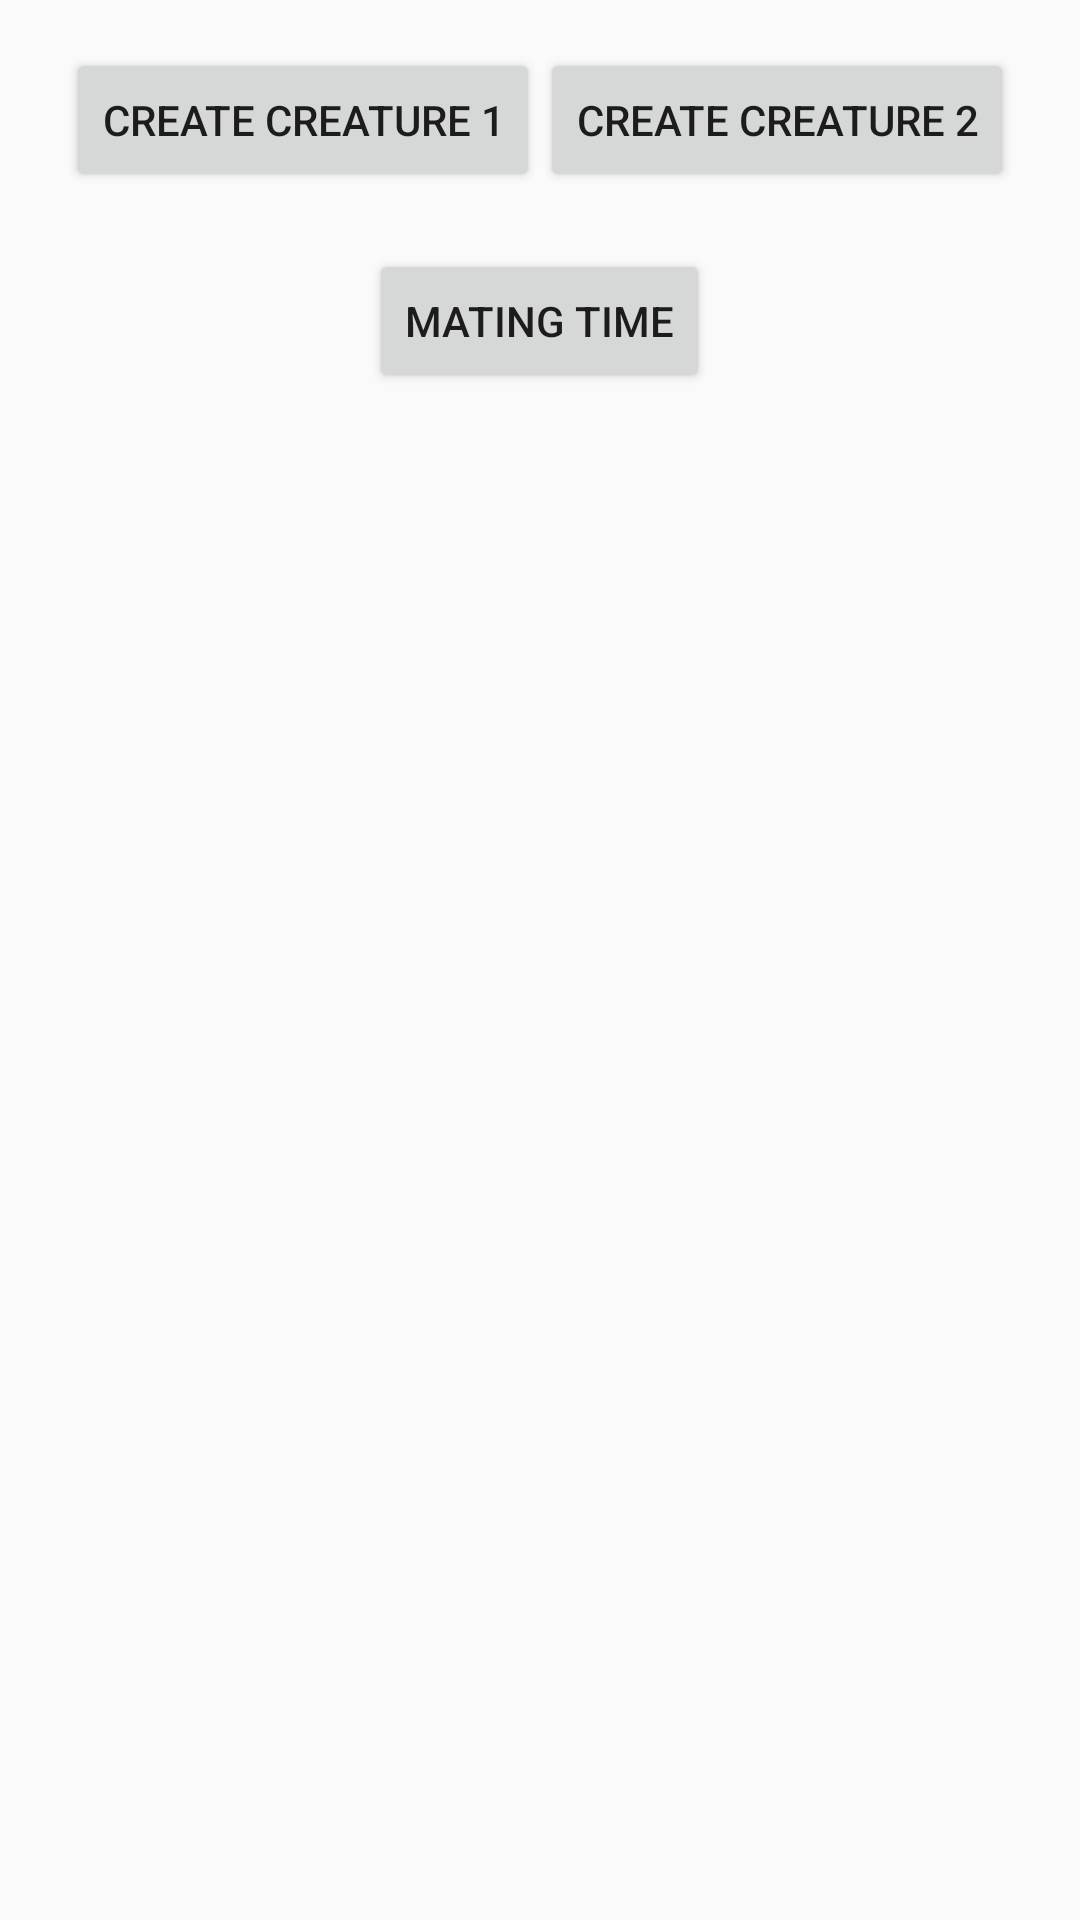

Produce the Android XML layout that renders to this screen, including the resource entries it uses.
<!-- AndroidManifest.xml: activity theme Theme.AppCompat.Light.DarkActionBar -->
<!-- res/layout/activity_genetic_code.xml -->
<LinearLayout xmlns:android="http://schemas.android.com/apk/res/android"
    xmlns:tools="http://schemas.android.com/tools" android:layout_width="match_parent"
    android:layout_height="match_parent" android:paddingLeft="@dimen/activity_horizontal_margin"
    android:paddingRight="@dimen/activity_horizontal_margin"
    android:paddingTop="@dimen/activity_vertical_margin"
    android:paddingBottom="@dimen/activity_vertical_margin"
    tools:context="com.modsoussi.niupiaoapp.GeneticCodeActivity"
    android:orientation="vertical">

    
    <LinearLayout
        android:layout_width="wrap_content"
        android:layout_height="wrap_content"
        android:orientation="horizontal"
        android:layout_gravity="center">

        <Button
            android:id="@+id/create_creature_one"
            android:layout_width="wrap_content"
            android:layout_height="wrap_content"
            android:text="Create Creature 1"/>

        <Button
            android:id="@+id/create_creature_two"
            android:layout_width="wrap_content"
            android:layout_height="wrap_content"
            android:text="Create Creature 2"/>

    </LinearLayout>

    
    <LinearLayout
        android:layout_width="wrap_content"
        android:layout_height="wrap_content"
        android:orientation="horizontal"
        android:layout_gravity="center">

        <TextView
            android:id="@+id/creature_one_points"
            android:layout_width="wrap_content"
            android:layout_height="wrap_content"
            android:layout_gravity="center"
            android:layout_marginRight="20dp"/>

        <TextView
            android:id="@+id/creature_two_points"
            android:layout_width="wrap_content"
            android:layout_height="wrap_content"
            android:layout_gravity="center"
            android:layout_marginLeft="20dp"/>

    </LinearLayout>

    <Button android:id="@+id/reproduce"
        android:layout_gravity="center"
        android:text="Mating Time"
        android:layout_width="wrap_content"
        android:layout_height="wrap_content"
        android:onClick="reproduce"/>

    <TextView android:id="@+id/child_points"
        android:layout_width="wrap_content"
        android:layout_height="wrap_content"
        android:layout_gravity="center"/>


</LinearLayout>
<!-- resources referenced by this layout -->
<resources>
  <dimen name="activity_horizontal_margin">16dp</dimen>
  <dimen name="activity_vertical_margin">16dp</dimen>
</resources>
